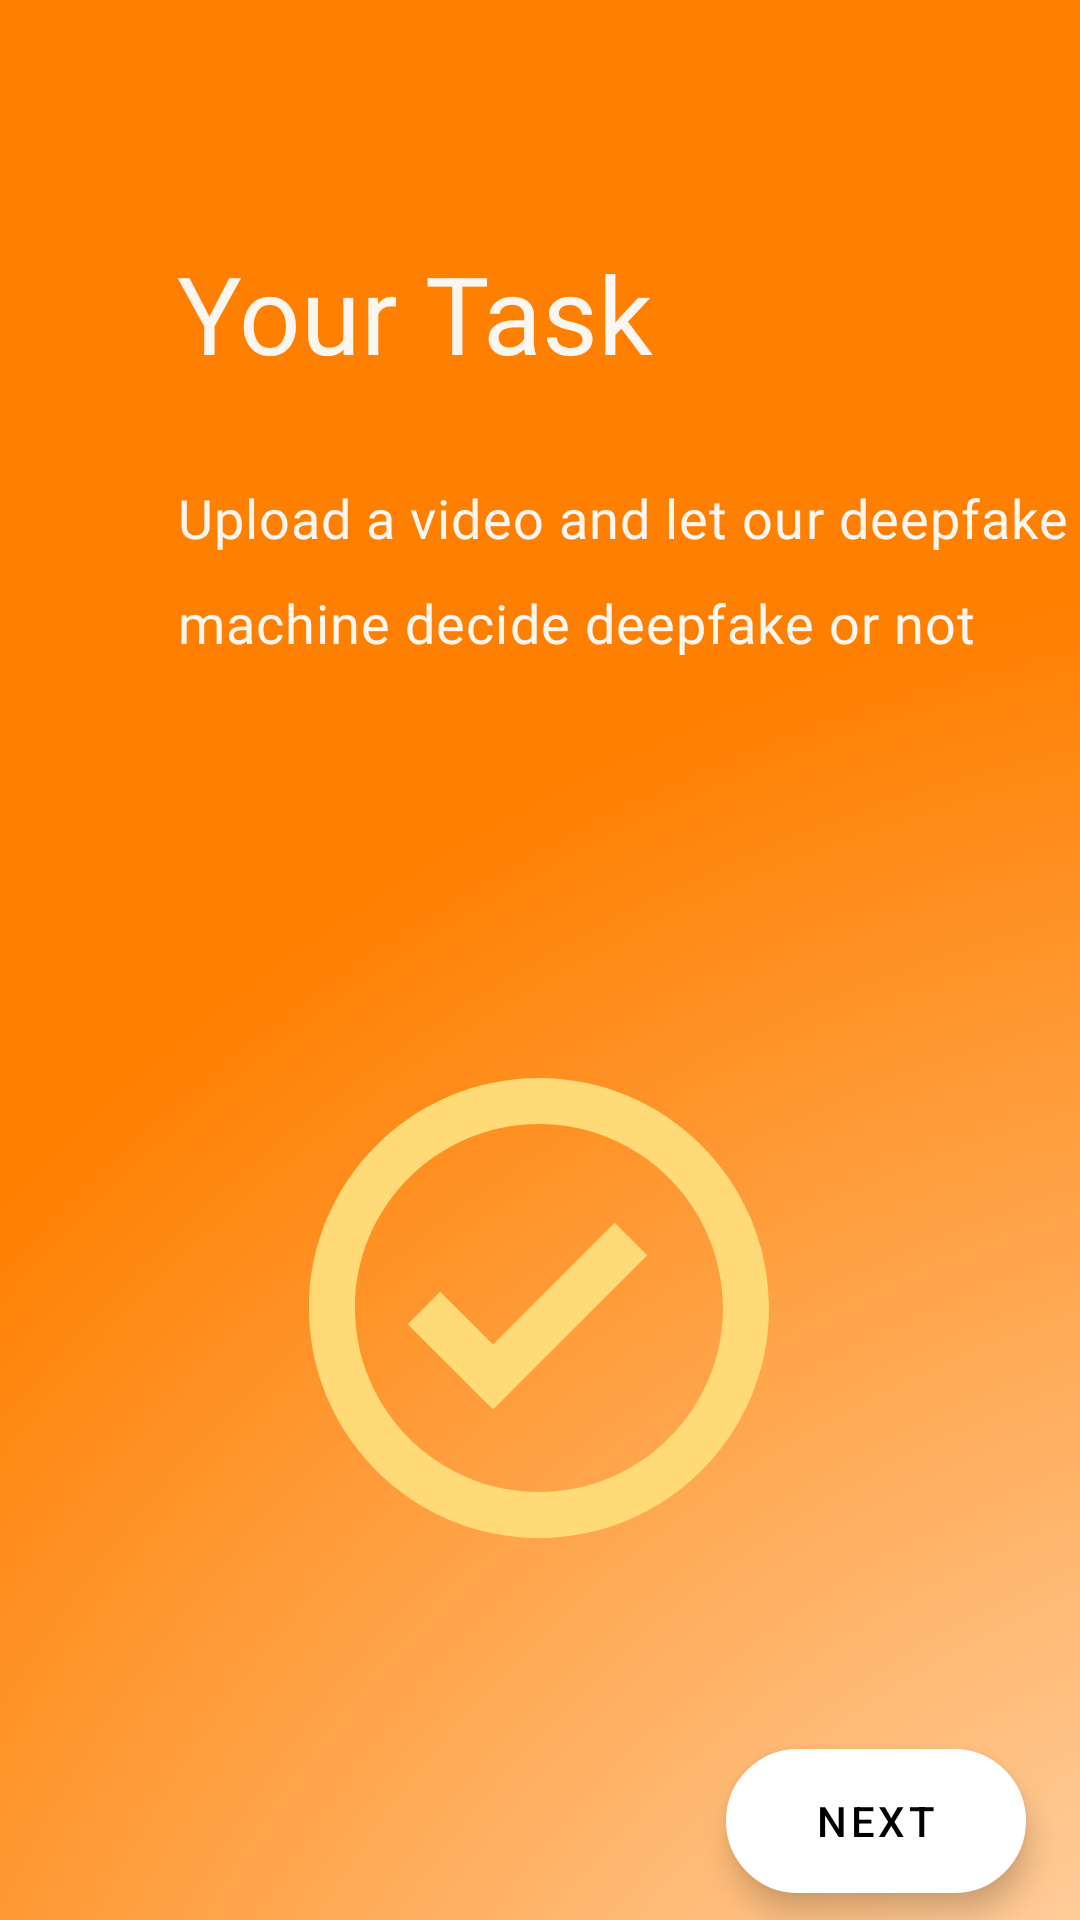

Write the Android layout XML for this screen, with the resource values it uses.
<!-- AndroidManifest.xml: application theme Theme.LookUp -->
<!-- res/layout/fragment_third_screen.xml -->
<?xml version="1.0" encoding="utf-8"?>
<androidx.constraintlayout.widget.ConstraintLayout xmlns:android="http://schemas.android.com/apk/res/android"
    xmlns:tools="http://schemas.android.com/tools"
    xmlns:app="http://schemas.android.com/apk/res-auto"
    android:layout_width="match_parent"
    android:layout_height="match_parent"
    tools:context=".onboarding.screen.ThirdScreen"
    android:background="@drawable/ic_getting_started_template">

    <ImageView
        android:id="@+id/imageView"
        android:layout_width="wrap_content"
        android:layout_height="wrap_content"
        android:layout_marginTop="344dp"
        android:src="@drawable/ic_onboardscreen_3"
        app:layout_constraintEnd_toEndOf="parent"
        app:layout_constraintHorizontal_bias="0.498"
        app:layout_constraintStart_toStartOf="parent"
        app:layout_constraintTop_toTopOf="parent"
        tools:ignore="contentDescription" />

    <TextView
        android:id="@+id/textView"
        android:layout_width="wrap_content"
        android:layout_height="wrap_content"
        android:layout_marginStart="59dp"
        android:layout_marginTop="80dp"
        android:fontFamily="@font/fredoka_one"
        android:text="@string/your_task"
        android:textColor="#FBF6F0"
        android:textSize="36sp"
        app:layout_constraintEnd_toEndOf="parent"
        app:layout_constraintHorizontal_bias="0.0"
        app:layout_constraintStart_toStartOf="parent"
        app:layout_constraintTop_toTopOf="parent"
        />

    <TextView
        android:id="@+id/textView2"
        android:layout_width="300dp"
        android:layout_height="wrap_content"
        android:layout_marginStart="59dp"
        android:layout_marginTop="32dp"
        android:fontFamily="@font/fredoka_one"
        android:letterSpacing="0.02"
        android:lineSpacingExtra="14sp"
        android:text="@string/description3"
        android:textColor="#FBF6F0"
        android:textSize="18sp"
        app:layout_constraintEnd_toEndOf="parent"
        app:layout_constraintHorizontal_bias="0.0"
        app:layout_constraintStart_toStartOf="parent"
        app:layout_constraintTop_toBottomOf="@+id/textView" />

    <Button
        android:id="@+id/button"
        style="@style/Widget.MaterialComponents.ExtendedFloatingActionButton"
        android:layout_width="100dp"
        android:layout_height="wrap_content"
        android:layout_marginStart="325dp"
        android:layout_marginTop="380dp"
        android:layout_marginEnd="18dp"
        android:layout_marginBottom="18dp"
        android:background="@drawable/button_selector"
        android:text="@string/next"
        app:iconTint="#F3F0F0"
        app:layout_constraintBottom_toBottomOf="parent"
        app:layout_constraintEnd_toEndOf="parent"
        app:layout_constraintHorizontal_bias="1.0"
        app:layout_constraintStart_toStartOf="parent"
        app:layout_constraintTop_toBottomOf="@+id/textView2"
        app:layout_constraintVertical_bias="0.65999997" />

</androidx.constraintlayout.widget.ConstraintLayout>
<!-- resources referenced by this layout -->
<resources>
  <!-- drawable button_selector (drawable) -->
  <?xml version="1.0" encoding="utf-8"?>
  <shape xmlns:android="http://schemas.android.com/apk/res/android"
      android:shape="rectangle">
      <corners android:radius="500dip"/>
      <stroke android:width="1dip" android:color="@color/white"/>
      <solid android:color="@color/white"/>
  
  
  </shape>
  <!-- drawable ic_getting_started_template (drawable) -->
  <vector xmlns:android="http://schemas.android.com/apk/res/android"
      xmlns:aapt="http://schemas.android.com/aapt"
      android:width="360dp"
      android:height="640dp"
      android:viewportWidth="360"
      android:viewportHeight="640">
    <path
        android:pathData="M0,0h360v640h-360z">
      <aapt:attr name="android:fillColor">
        <gradient 
            android:gradientRadius="696.583"
            android:centerX="504"
            android:centerY="879"
            android:type="radial">
          <item android:offset="0" android:color="#FFFFFFFF"/>
          <item android:offset="1" android:color="#FFFF7F00"/>
        </gradient>
      </aapt:attr>
    </path>
  </vector>
  <!-- drawable ic_onboardscreen_3 (drawable) -->
  <vector xmlns:android="http://schemas.android.com/apk/res/android"
      android:width="184dp"
      android:height="184dp"
      android:viewportWidth="184"
      android:viewportHeight="184">
    <path
        android:pathData="M92,15.333C49.726,15.333 15.333,49.726 15.333,92C15.333,134.274 49.726,168.667 92,168.667C134.274,168.667 168.667,134.274 168.667,92C168.667,49.726 134.274,15.333 92,15.333ZM92,153.333C58.182,153.333 30.667,125.818 30.667,92C30.667,58.182 58.182,30.667 92,30.667C125.818,30.667 153.333,58.182 153.333,92C153.333,125.818 125.818,153.333 92,153.333Z"
        android:fillColor="#FFDA77"/>
    <path
        android:pathData="M76.659,104.167L59.034,86.572L48.208,97.428L76.674,125.833L128.087,74.42L117.247,63.58L76.659,104.167Z"
        android:fillColor="#FFDA77"/>
  </vector>
  <string name="description3">Upload a video and let our deepfake machine decide deepfake or not</string>
  <string name="next">Next</string>
  <string name="your_task">Your Task</string>
  <style name="Theme.LookUp" parent="Theme.MaterialComponents.DayNight.DarkActionBar">
          
          <item name="colorPrimary">@color/orange_200</item>
          <item name="colorPrimaryVariant">@color/orange_500</item>
          <item name="colorOnPrimary">@color/white</item>
          
          <item name="colorSecondary">@color/white</item>
          <item name="colorSecondaryVariant">@color/teal_700</item>
          <item name="colorOnSecondary">@color/black</item>
          
          <item name="android:statusBarColor" tools:targetApi="l">?attr/colorPrimaryVariant</item>
          
          
          <item name="android:textColor">@color/orange_500</item>
      </style>
  <color name="white">#FFFFFFFF</color>
  <color name="orange_200">#FFA45B</color>
  <color name="orange_500">#FF7F00</color>
  <color name="teal_700">#FF018786</color>
  <color name="black">#FF000000</color>
</resources>
